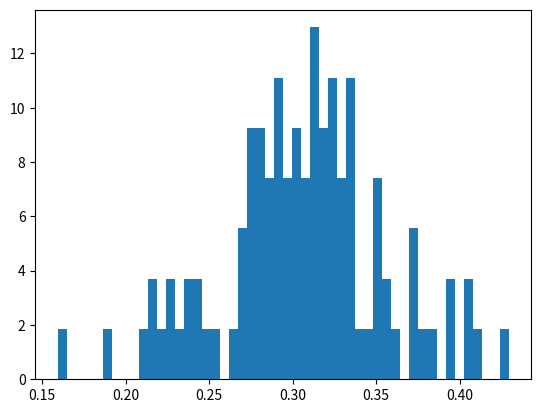

Reproduce this figure in Python. (Note: this script raises an exception after producing the figure.)
# -*- coding: utf-8 -*-
"""
Created on Thu Jun  6 19:23:36 2019

@author: Owner
"""
import random
import numpy as np
import matplotlib.pyplot as plt

mu, sigma = .3, .05 # mean and standard deviation
avprob = np.random.normal(mu, sigma, 100) 
print(avprob)
x =random.randint(0,99)
prob_av = avprob[x]       

plt.hist(avprob, 50,
         density=True,
         histtype='bar',
         facecolor='o',
         alpha=0.5)

plt.show()

print("Prob(AV): " + str(prob_av))
prob_rv = 1 - prob_av
#print("Prob(RV): " + str(prob_rv))
y = random.uniform(0, 1)
z = random.uniform(0.15, 0.22)
d_av = abs(y - prob_av + z)
d_rv = abs(y - prob_rv)
#print("d(AV): " + str(d_av))
#print("d(RV): " + str(d_rv))
w = min(d_rv,d_av)  
      #  print("Choice: " + str(w))
       # print("")